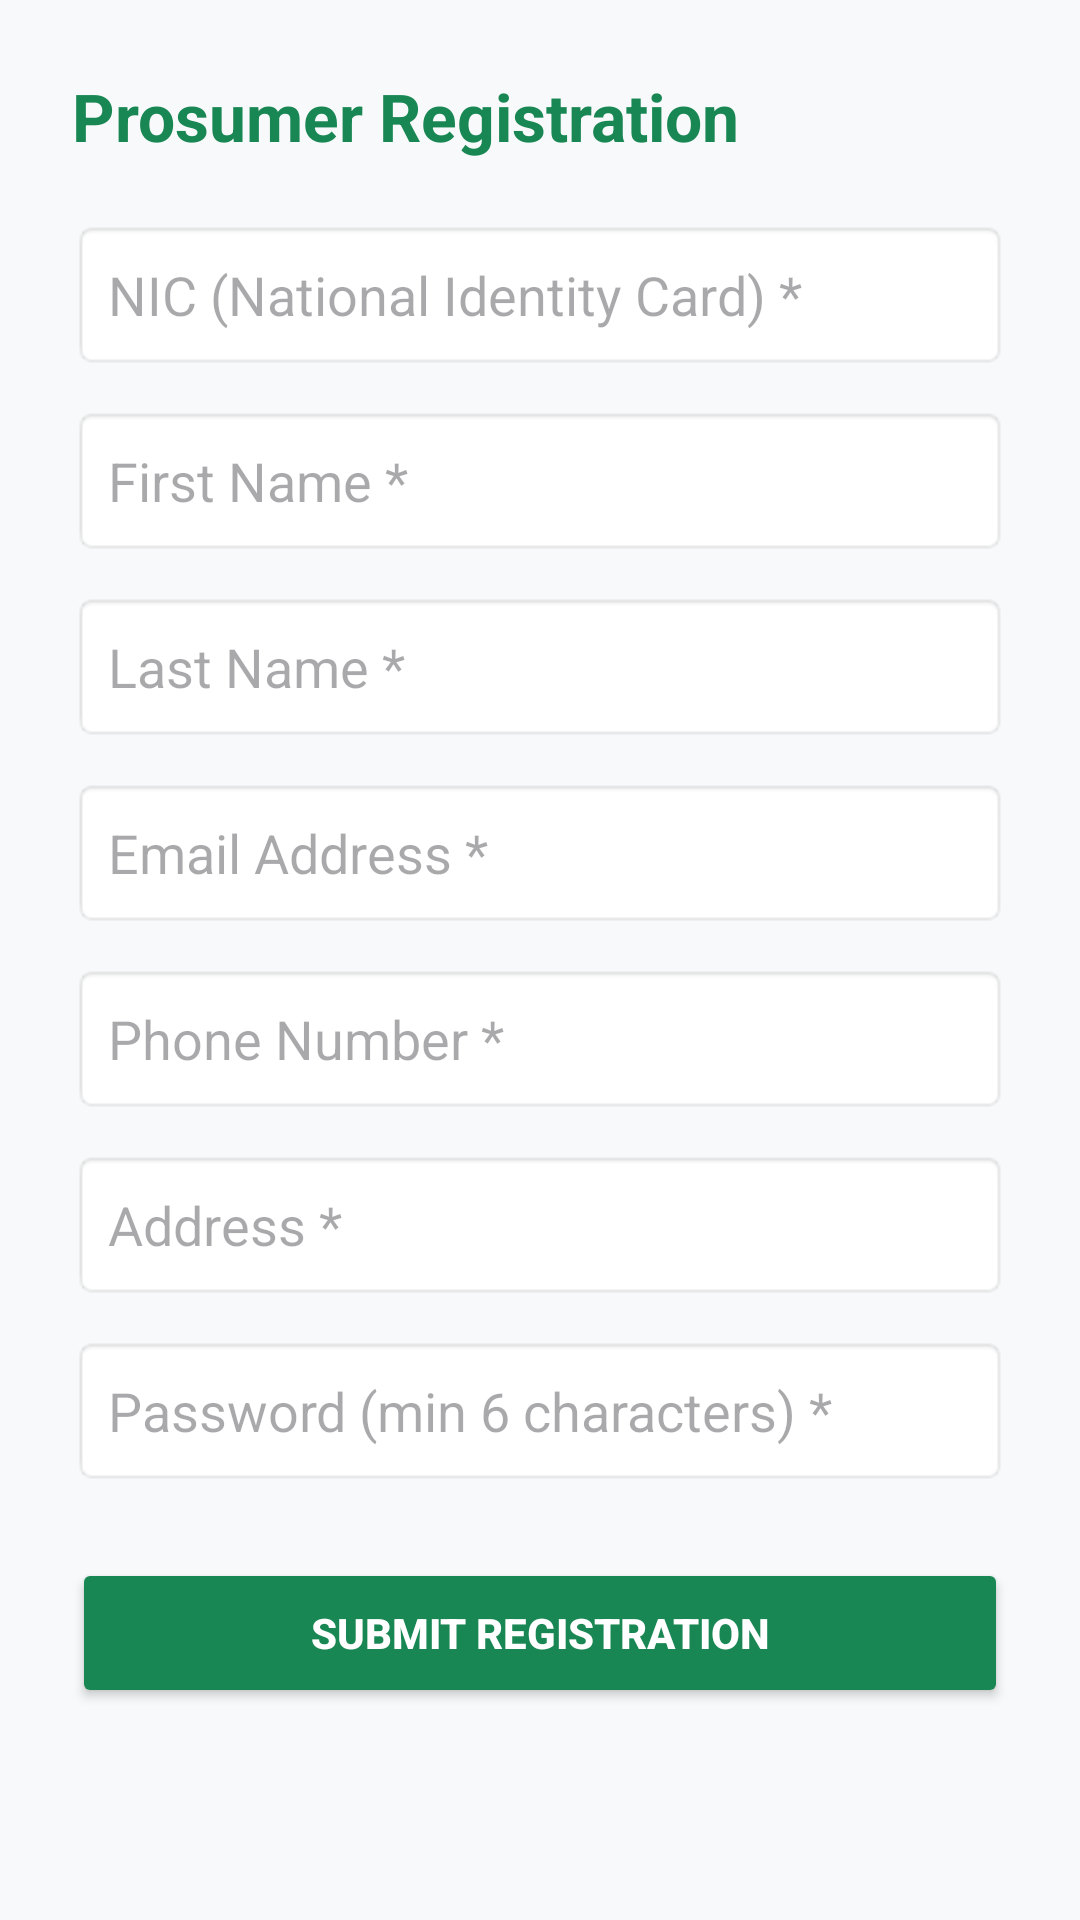

Layout XML and referenced resources for this Android screen:
<!-- AndroidManifest.xml: application theme Theme.SmartSolarMicrogrid -->
<!-- res/layout/activity_register.xml -->
<?xml version="1.0" encoding="utf-8"?>
<ScrollView xmlns:android="http://schemas.android.com/apk/res/android"
    android:layout_width="match_parent"
    android:layout_height="match_parent"
    android:background="@color/gray_light">

    <LinearLayout
        android:layout_width="match_parent"
        android:layout_height="wrap_content"
        android:orientation="vertical"
        android:padding="24dp">

        <TextView
            android:layout_width="wrap_content"
            android:layout_height="wrap_content"
            android:text="Prosumer Registration"
            android:textSize="22sp"
            android:textStyle="bold"
            android:textColor="@color/primary"
            android:layout_marginBottom="20dp" />

        <EditText
            android:id="@+id/etNic"
            android:layout_width="match_parent"
            android:layout_height="50dp"
            android:hint="NIC (National Identity Card) *"
            android:background="@android:drawable/editbox_background"
            android:padding="12dp"
            android:layout_marginBottom="12dp" />

        <EditText
            android:id="@+id/etFirstName"
            android:layout_width="match_parent"
            android:layout_height="50dp"
            android:hint="First Name *"
            android:background="@android:drawable/editbox_background"
            android:padding="12dp"
            android:layout_marginBottom="12dp" />

        <EditText
            android:id="@+id/etLastName"
            android:layout_width="match_parent"
            android:layout_height="50dp"
            android:hint="Last Name *"
            android:background="@android:drawable/editbox_background"
            android:padding="12dp"
            android:layout_marginBottom="12dp" />

        <EditText
            android:id="@+id/etEmail"
            android:layout_width="match_parent"
            android:layout_height="50dp"
            android:hint="Email Address *"
            android:inputType="textEmailAddress"
            android:background="@android:drawable/editbox_background"
            android:padding="12dp"
            android:layout_marginBottom="12dp" />

        <EditText
            android:id="@+id/etPhone"
            android:layout_width="match_parent"
            android:layout_height="50dp"
            android:hint="Phone Number *"
            android:inputType="phone"
            android:background="@android:drawable/editbox_background"
            android:padding="12dp"
            android:layout_marginBottom="12dp" />

        <EditText
            android:id="@+id/etAddress"
            android:layout_width="match_parent"
            android:layout_height="50dp"
            android:hint="Address *"
            android:background="@android:drawable/editbox_background"
            android:padding="12dp"
            android:layout_marginBottom="12dp" />

        <EditText
            android:id="@+id/etRegPassword"
            android:layout_width="match_parent"
            android:layout_height="50dp"
            android:hint="Password (min 6 characters) *"
            android:inputType="textPassword"
            android:background="@android:drawable/editbox_background"
            android:padding="12dp"
            android:layout_marginBottom="24dp" />

        <Button
            android:id="@+id/btnSubmitRegister"
            android:layout_width="match_parent"
            android:layout_height="50dp"
            android:text="Submit Registration"
            android:backgroundTint="@color/primary"
            android:textColor="@color/white"
            android:textStyle="bold" />

    </LinearLayout>
</ScrollView>
<!-- resources referenced by this layout -->
<resources>
  <color name="gray_light">#F8F9FA</color>
  <color name="primary">#198754</color>
  <color name="white">#FFFFFF</color>
  <style name="Theme.SmartSolarMicrogrid" parent="Theme.Material3.DayNight.NoActionBar">
          
          <item name="colorPrimary">@color/md_theme_light_primary</item>
          <item name="colorOnPrimary">@color/md_theme_light_onPrimary</item>
          <item name="colorPrimaryContainer">@color/md_theme_light_primaryContainer</item>
          <item name="colorOnPrimaryContainer">@color/md_theme_light_onPrimaryContainer</item>
  
          
          <item name="colorSecondary">@color/md_theme_light_secondary</item>
          <item name="colorOnSecondary">@color/md_theme_light_onSecondary</item>
          <item name="colorSecondaryContainer">@color/md_theme_light_secondaryContainer</item>
          <item name="colorOnSecondaryContainer">@color/md_theme_light_onSecondaryContainer</item>
  
          
          <item name="colorTertiary">@color/md_theme_light_tertiary</item>
          <item name="colorOnTertiary">@color/md_theme_light_onTertiary</item>
          <item name="colorTertiaryContainer">@color/md_theme_light_tertiaryContainer</item>
          <item name="colorOnTertiaryContainer">@color/md_theme_light_onTertiaryContainer</item>
  
          
          <item name="android:colorBackground">@color/md_theme_light_background</item>
          <item name="colorOnBackground">@color/md_theme_light_onBackground</item>
          <item name="colorSurface">@color/md_theme_light_surface</item>
          <item name="colorOnSurface">@color/md_theme_light_onSurface</item>
          <item name="colorSurfaceVariant">@color/md_theme_light_surfaceVariant</item>
          <item name="colorOnSurfaceVariant">@color/md_theme_light_onSurfaceVariant</item>
          <item name="colorOutline">@color/md_theme_light_outline</item>
          <item name="colorOutlineVariant">@color/md_theme_light_outlineVariant</item>
  
          
          <item name="android:statusBarColor">@color/app_background</item>
          <item name="android:windowLightStatusBar">true</item>
          <item name="android:navigationBarColor">@color/app_background</item>
          <item name="android:windowLightNavigationBar" tools:targetApi="o_mr1">true</item>
  
          
          <item name="materialCardViewStyle">@style/Widget.SmartSolar.CardView</item>
          <item name="materialButtonStyle">@style/Widget.SmartSolar.Button</item>
          <item name="textInputStyle">@style/Widget.SmartSolar.TextInputLayout</item>
      </style>
  <color name="app_background">#111413</color>
  <style name="Widget.SmartSolar.CardView" parent="Widget.Material3.CardView.Elevated">
          <item name="cardBackgroundColor">@color/card_background</item>
          <item name="strokeColor">@color/card_border</item>
          <item name="strokeWidth">1dp</item>
          <item name="cardCornerRadius">16dp</item>
          <item name="cardElevation">2dp</item>
      </style>
  <style name="Widget.SmartSolar.Button" parent="Widget.Material3.Button">
          <item name="cornerRadius">14dp</item>
          <item name="android:insetTop">0dp</item>
          <item name="android:insetBottom">0dp</item>
          <item name="android:fontFamily">sans-serif-medium</item>
      </style>
  <style name="Widget.SmartSolar.TextInputLayout" parent="Widget.Material3.TextInputLayout.OutlinedBox">
          <item name="boxCornerRadiusTopStart">12dp</item>
          <item name="boxCornerRadiusTopEnd">12dp</item>
          <item name="boxCornerRadiusBottomStart">12dp</item>
          <item name="boxCornerRadiusBottomEnd">12dp</item>
          <item name="boxStrokeColor">@color/md_theme_light_primary</item>
          <item name="hintTextColor">@color/md_theme_light_primary</item>
      </style>
  <color name="card_background">#191C1B</color>
  <color name="card_border">#2A2F2D</color>
</resources>
